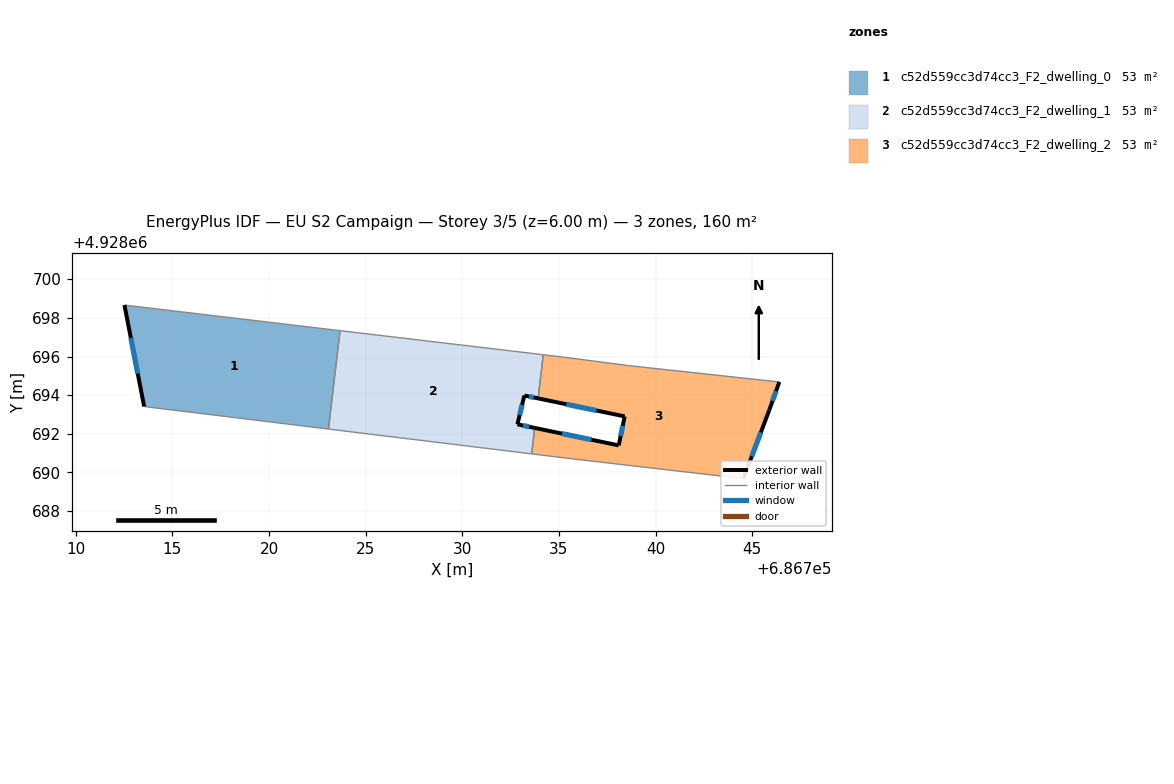
=== STOREY PLAN SPEC (per zone: floor XY polygon, exterior-wall plan segments, windows/doors) ===
zone 1: c52d559cc3d74cc3_F2_dwelling_0  (53.2 m²)
  floor: (686723.07, 4928692.25) (686723.67, 4928697.34) (686712.52, 4928698.66) (686713.54, 4928693.41)
  exterior wall: (686713.54, 4928693.41) – (686712.52, 4928698.66)  [5.3 m]
    window: (686713.21, 4928695.12) – (686712.85, 4928696.95)  [2.0 m²]
  interior walls: 3
zone 2: c52d559cc3d74cc3_F2_dwelling_1  (53.2 m²)
  floor: (686733.59, 4928690.96) (686733.74, 4928692.31) (686732.85, 4928692.49) (686733.21, 4928693.98) (686733.92, 4928693.83) (686734.19, 4928696.09) (686723.67, 4928697.34) (686723.07, 4928692.25)
  exterior wall: (686733.92, 4928693.83) – (686733.21, 4928693.98)  [0.7 m]
    window: (686733.69, 4928693.88) – (686733.44, 4928693.93)  [0.3 m²]
  exterior wall: (686733.21, 4928693.98) – (686732.85, 4928692.49)  [1.5 m]
    window: (686733.09, 4928693.50) – (686732.97, 4928692.98)  [0.6 m²]
  exterior wall: (686732.85, 4928692.49) – (686733.74, 4928692.31)  [0.9 m]
    window: (686733.14, 4928692.43) – (686733.45, 4928692.37)  [0.3 m²]
  interior walls: 5
zone 3: c52d559cc3d74cc3_F2_dwelling_2  (53.2 m²)
  floor: (686744.54, 4928689.68) (686745.88, 4928693.23) (686746.40, 4928694.68) (686738.59, 4928695.53) (686735.28, 4928695.96) (686734.19, 4928696.09) (686733.92, 4928693.83) (686738.40, 4928692.90) (686738.09, 4928691.40) (686733.74, 4928692.31) (686733.59, 4928690.96) (686735.64, 4928690.71)
  exterior wall: (686745.88, 4928693.23) – (686744.54, 4928689.68)  [3.8 m]
    window: (686745.44, 4928692.08) – (686744.98, 4928690.84)  [1.4 m²]
  exterior wall: (686733.74, 4928692.31) – (686738.09, 4928691.40)  [4.4 m]
    window: (686735.16, 4928692.01) – (686736.68, 4928691.70)  [1.6 m²]
  exterior wall: (686738.09, 4928691.40) – (686738.40, 4928692.90)  [1.5 m]
    window: (686738.19, 4928691.89) – (686738.30, 4928692.41)  [0.6 m²]
  exterior wall: (686738.40, 4928692.90) – (686733.92, 4928693.83)  [4.6 m]
    window: (686736.94, 4928693.21) – (686735.38, 4928693.53)  [1.7 m²]
  exterior wall: (686746.40, 4928694.68) – (686745.88, 4928693.23)  [1.5 m]
    window: (686746.23, 4928694.21) – (686746.05, 4928693.70)  [0.6 m²]
  interior walls: 7

=== DERIVED (storey summary) ===
Building: EU S2 Campaign
Storey: 3 of 5  (floor level z = 6.00 m)
Storey gross floor area: 159.7 m²
Zones on this storey: 3
  - c52d559cc3d74cc3_F2_dwelling_0: floor 53.2 m²; exterior wall 5.3 m (16.0 m²); 1 window(s) 2.0 m²; WWR 12.2%
  - c52d559cc3d74cc3_F2_dwelling_1: floor 53.2 m²; exterior wall 3.2 m (9.5 m²); 3 window(s) 1.2 m²; WWR 12.2%
  - c52d559cc3d74cc3_F2_dwelling_2: floor 53.2 m²; exterior wall 15.9 m (47.6 m²); 5 window(s) 5.8 m²; WWR 12.2%
Zone adjacency (shared interzone walls):
  - c52d559cc3d74cc3_F2_dwelling_0 ↔ c52d559cc3d74cc3_F2_dwelling_1
  - c52d559cc3d74cc3_F2_dwelling_1 ↔ c52d559cc3d74cc3_F2_dwelling_2